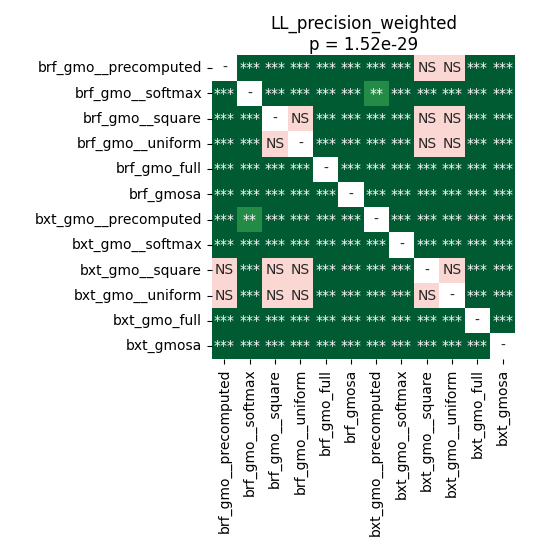

The data file committed next to this chart (first rows):
	brf_gmo__precomputed	brf_gmo__softmax	brf_gmo__square	brf_gmo__uniform	brf_gmo_full	brf_gmosa	bxt_gmo__precomputed	bxt_gmo__softmax	bxt_gmo__square	bxt_gmo__uniform	bxt_gmo_full	bxt_gmosa
brf_gmo__precomputed	1.0	3.873384915865385e-05	7.193429129464286e-05	0.0001767	3.873384915865385e-05	3.873384915865385e-05	3.873384915865385e-05	3.873384915865385e-05	0.06452	0.2875	3.873384915865385e-05	3.873384915865385e-05
brf_gmo__softmax	3.873384915865385e-05	1.0	3.873384915865385e-05	3.873384915865385e-05	3.873384915865385e-05	3.873384915865385e-05	0.005869	3.873384915865385e-05	7.193429129464286e-05	7.193429129464286e-05	3.873384915865385e-05	3.873384915865385e-05
brf_gmo__square	7.193429129464286e-05	3.873384915865385e-05	1.0	0.5282	3.873384915865385e-05	3.873384915865385e-05	3.873384915865385e-05	3.873384915865385e-05	0.3072	0.1381	3.873384915865385e-05	3.873384915865385e-05
brf_gmo__uniform	0.0001767	3.873384915865385e-05	0.5282	1.0	3.873384915865385e-05	3.873384915865385e-05	3.873384915865385e-05	3.873384915865385e-05	0.09158	0.1132	3.873384915865385e-05	3.873384915865385e-05
brf_gmo_full	3.873384915865385e-05	3.873384915865385e-05	3.873384915865385e-05	3.873384915865385e-05	1.0	3.873384915865385e-05	3.873384915865385e-05	3.873384915865385e-05	3.873384915865385e-05	3.873384915865385e-05	7.193429129464286e-05	3.873384915865385e-05
brf_gmosa	3.873384915865385e-05	3.873384915865385e-05	3.873384915865385e-05	3.873384915865385e-05	3.873384915865385e-05	1.0	3.873384915865385e-05	3.873384915865385e-05	3.873384915865385e-05	3.873384915865385e-05	3.873384915865385e-05	3.873384915865385e-05
bxt_gmo__precomputed	3.873384915865385e-05	0.005869	3.873384915865385e-05	3.873384915865385e-05	3.873384915865385e-05	3.873384915865385e-05	1.0	3.873384915865385e-05	3.873384915865385e-05	3.873384915865385e-05	3.873384915865385e-05	3.873384915865385e-05
bxt_gmo__softmax	3.873384915865385e-05	3.873384915865385e-05	3.873384915865385e-05	3.873384915865385e-05	3.873384915865385e-05	3.873384915865385e-05	3.873384915865385e-05	1.0	3.873384915865385e-05	3.873384915865385e-05	3.873384915865385e-05	3.873384915865385e-05
bxt_gmo__square	0.06452	7.193429129464286e-05	0.3072	0.09158	3.873384915865385e-05	3.873384915865385e-05	3.873384915865385e-05	3.873384915865385e-05	1.0	0.3812	3.873384915865385e-05	3.873384915865385e-05
bxt_gmo__uniform	0.2875	7.193429129464286e-05	0.1381	0.1132	3.873384915865385e-05	3.873384915865385e-05	3.873384915865385e-05	3.873384915865385e-05	0.3812	1.0	3.873384915865385e-05	3.873384915865385e-05
bxt_gmo_full	3.873384915865385e-05	3.873384915865385e-05	3.873384915865385e-05	3.873384915865385e-05	7.193429129464286e-05	3.873384915865385e-05	3.873384915865385e-05	3.873384915865385e-05	3.873384915865385e-05	3.873384915865385e-05	1.0	3.873384915865385e-05
bxt_gmosa	3.873384915865385e-05	3.873384915865385e-05	3.873384915865385e-05	3.873384915865385e-05	3.873384915865385e-05	3.873384915865385e-05	3.873384915865385e-05	3.873384915865385e-05	3.873384915865385e-05	3.873384915865385e-05	3.873384915865385e-05	1.0
